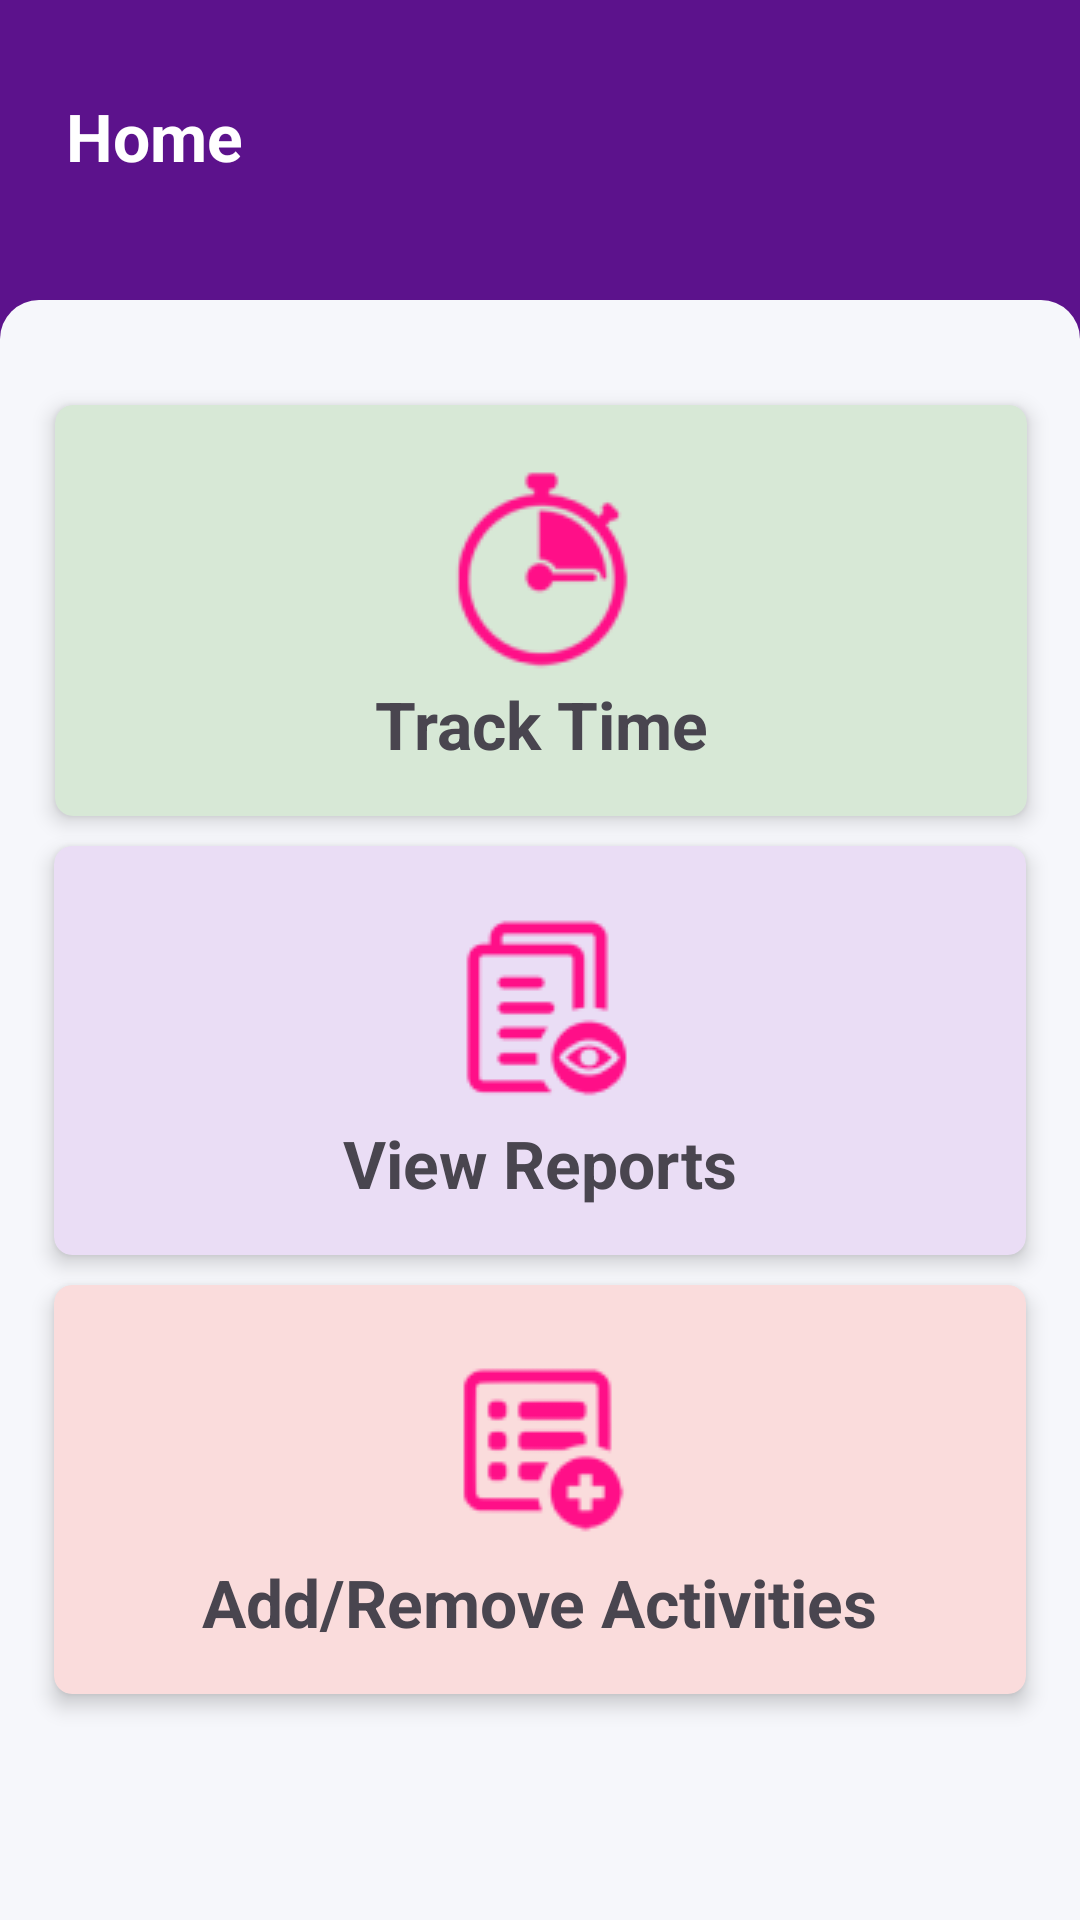

Produce the Android XML layout that renders to this screen, including the resource entries it uses.
<!-- AndroidManifest.xml: application theme Theme.TimeTrackingApp -->
<!-- res/layout/fragment_home.xml -->
<?xml version="1.0" encoding="utf-8"?>
<androidx.constraintlayout.widget.ConstraintLayout
    xmlns:android="http://schemas.android.com/apk/res/android"
    xmlns:app="http://schemas.android.com/apk/res-auto"
    xmlns:tools="http://schemas.android.com/tools"
    android:layout_width="match_parent"
    android:layout_height="match_parent"
    android:background="#5c128c"
    tools:context=".HomeFragment">

    <TextView
        android:id="@+id/homeTextView"
        android:layout_width="wrap_content"
        android:layout_height="wrap_content"
        android:text="Home"
        android:textColor="#ffffff"
        android:textSize="22dp"
        android:textStyle="bold"
        app:layout_constraintBottom_toBottomOf="parent"
        app:layout_constraintEnd_toEndOf="parent"
        app:layout_constraintHorizontal_bias="0.073"
        app:layout_constraintStart_toStartOf="parent"
        app:layout_constraintTop_toTopOf="parent"
        app:layout_constraintVertical_bias="0.050" />

    <TextView
        android:id="@+id/userName"
        android:layout_width="wrap_content"
        android:layout_height="wrap_content"
        android:layout_marginStart="20dp"
        android:text="Hello, User"
        android:visibility="invisible"
        android:textColor="#ffffff"
        android:textSize="20sp"
        app:layout_constraintBottom_toBottomOf="@+id/homeTextView"
        app:layout_constraintEnd_toStartOf="@+id/logoutImage"
        app:layout_constraintHorizontal_bias="0.006"
        app:layout_constraintStart_toEndOf="@+id/homeTextView"
        app:layout_constraintTop_toTopOf="@+id/homeTextView"
        app:layout_constraintVertical_bias="1.0" />

    <ImageView
        android:id="@+id/logoutImage"
        android:layout_width="wrap_content"
        android:layout_height="wrap_content"
        android:background="@drawable/baseline_logout_24"
        app:layout_constraintBottom_toTopOf="@+id/box1"
        app:layout_constraintEnd_toEndOf="parent"
        app:layout_constraintHorizontal_bias="0.885"
        app:layout_constraintStart_toEndOf="@+id/homeTextView"
        app:layout_constraintTop_toTopOf="parent"
        app:layout_constraintVertical_bias="0.553" />

    <FrameLayout
        android:id="@+id/box1"
        android:layout_width="0dp"
        android:layout_height="match_parent"
        android:layout_marginTop="100dp"
        android:background="@drawable/box"
        app:layout_constraintEnd_toEndOf="parent"
        app:layout_constraintHorizontal_bias="1.0"
        app:layout_constraintStart_toStartOf="parent"
        app:layout_constraintTop_toTopOf="parent">

        <androidx.constraintlayout.widget.ConstraintLayout
            android:layout_width="match_parent"
            android:layout_height="match_parent">

            <androidx.cardview.widget.CardView
                android:id="@+id/trackCard"
                android:layout_width="0dp"
                android:layout_height="wrap_content"
                android:layout_marginTop="35dp"
                app:cardBackgroundColor="#d7e8d6"
                app:cardCornerRadius="6dp"
                app:cardElevation="4dp"
                app:contentPadding="16dp"
                app:layout_constraintEnd_toEndOf="parent"
                app:layout_constraintHorizontal_bias="0.512"
                app:layout_constraintStart_toStartOf="parent"
                app:layout_constraintTop_toTopOf="parent"
                app:layout_constraintWidth_default="percent"
                app:layout_constraintWidth_percent="0.9">

                <androidx.constraintlayout.widget.ConstraintLayout
                    android:layout_width="match_parent"
                    android:layout_height="match_parent">

                    <ImageView
                        android:id="@+id/track_img"
                        android:layout_width="wrap_content"
                        android:layout_height="wrap_content"
                        android:src="@drawable/track_icon"
                        app:layout_constraintBottom_toBottomOf="parent"
                        app:layout_constraintEnd_toEndOf="parent"
                        app:layout_constraintStart_toStartOf="parent"
                        app:layout_constraintTop_toTopOf="parent"
                        app:layout_constraintVertical_bias="0.018" />

                    <TextView
                        android:id="@+id/tracktime_text"
                        android:layout_width="wrap_content"
                        android:layout_height="wrap_content"
                        android:text="Track Time"
                        android:textSize="22dp"
                        android:textStyle="bold"
                        app:layout_constraintBottom_toBottomOf="parent"
                        app:layout_constraintEnd_toEndOf="parent"
                        app:layout_constraintStart_toStartOf="parent"
                        app:layout_constraintTop_toBottomOf="@+id/track_img"
                        app:layout_constraintVertical_bias="0.0" />
                </androidx.constraintlayout.widget.ConstraintLayout>
            </androidx.cardview.widget.CardView>

            <androidx.cardview.widget.CardView
                android:id="@+id/viewReportCard"
                android:layout_width="0dp"
                android:layout_height="wrap_content"
                app:layout_constraintTop_toBottomOf="@+id/trackCard"
                app:layout_constraintStart_toStartOf="parent"
                app:layout_constraintEnd_toEndOf="parent"
                app:layout_constraintWidth_default="percent"
                app:layout_constraintWidth_percent="0.9"
                android:layout_marginTop="10dp"
                app:cardCornerRadius="6dp"
                app:cardBackgroundColor="#eaddf5"
                app:cardElevation="4dp"
                app:contentPadding="16dp">
                <androidx.constraintlayout.widget.ConstraintLayout
                    android:layout_width="match_parent"
                    android:layout_height="match_parent">
                    <ImageView
                        android:id="@+id/reports_img"
                        android:layout_width="wrap_content"
                        android:layout_height="wrap_content"
                        android:src="@drawable/view_reports"
                        app:layout_constraintBottom_toBottomOf="parent"
                        app:layout_constraintEnd_toEndOf="parent"
                        app:layout_constraintStart_toStartOf="parent"
                        app:layout_constraintTop_toTopOf="parent"
                        app:layout_constraintVertical_bias="0" />

                    <TextView
                        android:id="@+id/reports_text"
                        android:layout_width="wrap_content"
                        android:layout_height="wrap_content"
                        android:text="View Reports"
                        android:textSize="22dp"
                        android:textStyle="bold"
                        app:layout_constraintBottom_toBottomOf="parent"
                        app:layout_constraintEnd_toEndOf="parent"
                        app:layout_constraintStart_toStartOf="parent"
                        app:layout_constraintTop_toBottomOf="@+id/reports_img" />
                </androidx.constraintlayout.widget.ConstraintLayout>
            </androidx.cardview.widget.CardView>

            <androidx.cardview.widget.CardView
                android:id="@+id/activityCard"
                android:layout_width="0dp"
                android:layout_height="wrap_content"
                app:layout_constraintTop_toBottomOf="@+id/viewReportCard"
                app:layout_constraintStart_toStartOf="parent"
                app:layout_constraintEnd_toEndOf="parent"
                app:layout_constraintWidth_default="percent"
                app:layout_constraintWidth_percent="0.9"
                android:layout_marginTop="10dp"
                app:cardCornerRadius="6dp"
                app:cardBackgroundColor="#fadcdc"
                app:cardElevation="4dp"
                app:contentPadding="16dp">
                <androidx.constraintlayout.widget.ConstraintLayout
                    android:layout_width="match_parent"
                    android:layout_height="match_parent">

                    <ImageView
                        android:id="@+id/activities_img"
                        android:layout_width="wrap_content"
                        android:layout_height="wrap_content"
                        android:src="@drawable/activities"
                        app:layout_constraintBottom_toBottomOf="parent"
                        app:layout_constraintEnd_toEndOf="parent"
                        app:layout_constraintStart_toStartOf="parent"
                        app:layout_constraintTop_toTopOf="parent"
                        app:layout_constraintVertical_bias="0" />

                    <TextView
                        android:id="@+id/activities_text"
                        android:layout_width="wrap_content"
                        android:layout_height="wrap_content"
                        android:text="Add/Remove Activities"
                        android:textSize="22dp"
                        android:textStyle="bold"
                        app:layout_constraintBottom_toBottomOf="parent"
                        app:layout_constraintEnd_toEndOf="parent"
                        app:layout_constraintStart_toStartOf="parent"
                        app:layout_constraintTop_toBottomOf="@+id/activities_img" />
                </androidx.constraintlayout.widget.ConstraintLayout>
            </androidx.cardview.widget.CardView>

        </androidx.constraintlayout.widget.ConstraintLayout>
    </FrameLayout>
</androidx.constraintlayout.widget.ConstraintLayout>
<!-- resources referenced by this layout -->
<resources>
  <!-- drawable activities: png bitmap (drawable, 2778 bytes) -->
  <!-- drawable box (drawable) -->
  <?xml version="1.0" encoding="utf-8"?>
  <selector xmlns:android="http://schemas.android.com/apk/res/android">
      <item>
          <shape android:shape="rectangle">
              <solid android:color="#f6f7fb"/>
              <corners
                  android:topLeftRadius="13dp"
                  android:topRightRadius="13dp"
                  />
          </shape>
      </item>
  </selector>
  <!-- drawable track_icon: png bitmap (drawable, 3454 bytes) -->
  <!-- drawable view_reports: png bitmap (drawable, 2553 bytes) -->
  <style name="Theme.TimeTrackingApp" parent="Base.Theme.TimeTrackingApp" />
  <style name="Base.Theme.TimeTrackingApp" parent="Theme.Material3.DayNight.NoActionBar">
          
          <item name="colorPrimary">@color/buttonBackground</item>
      </style>
  <color name="buttonBackground">#FF0F88</color>
</resources>
